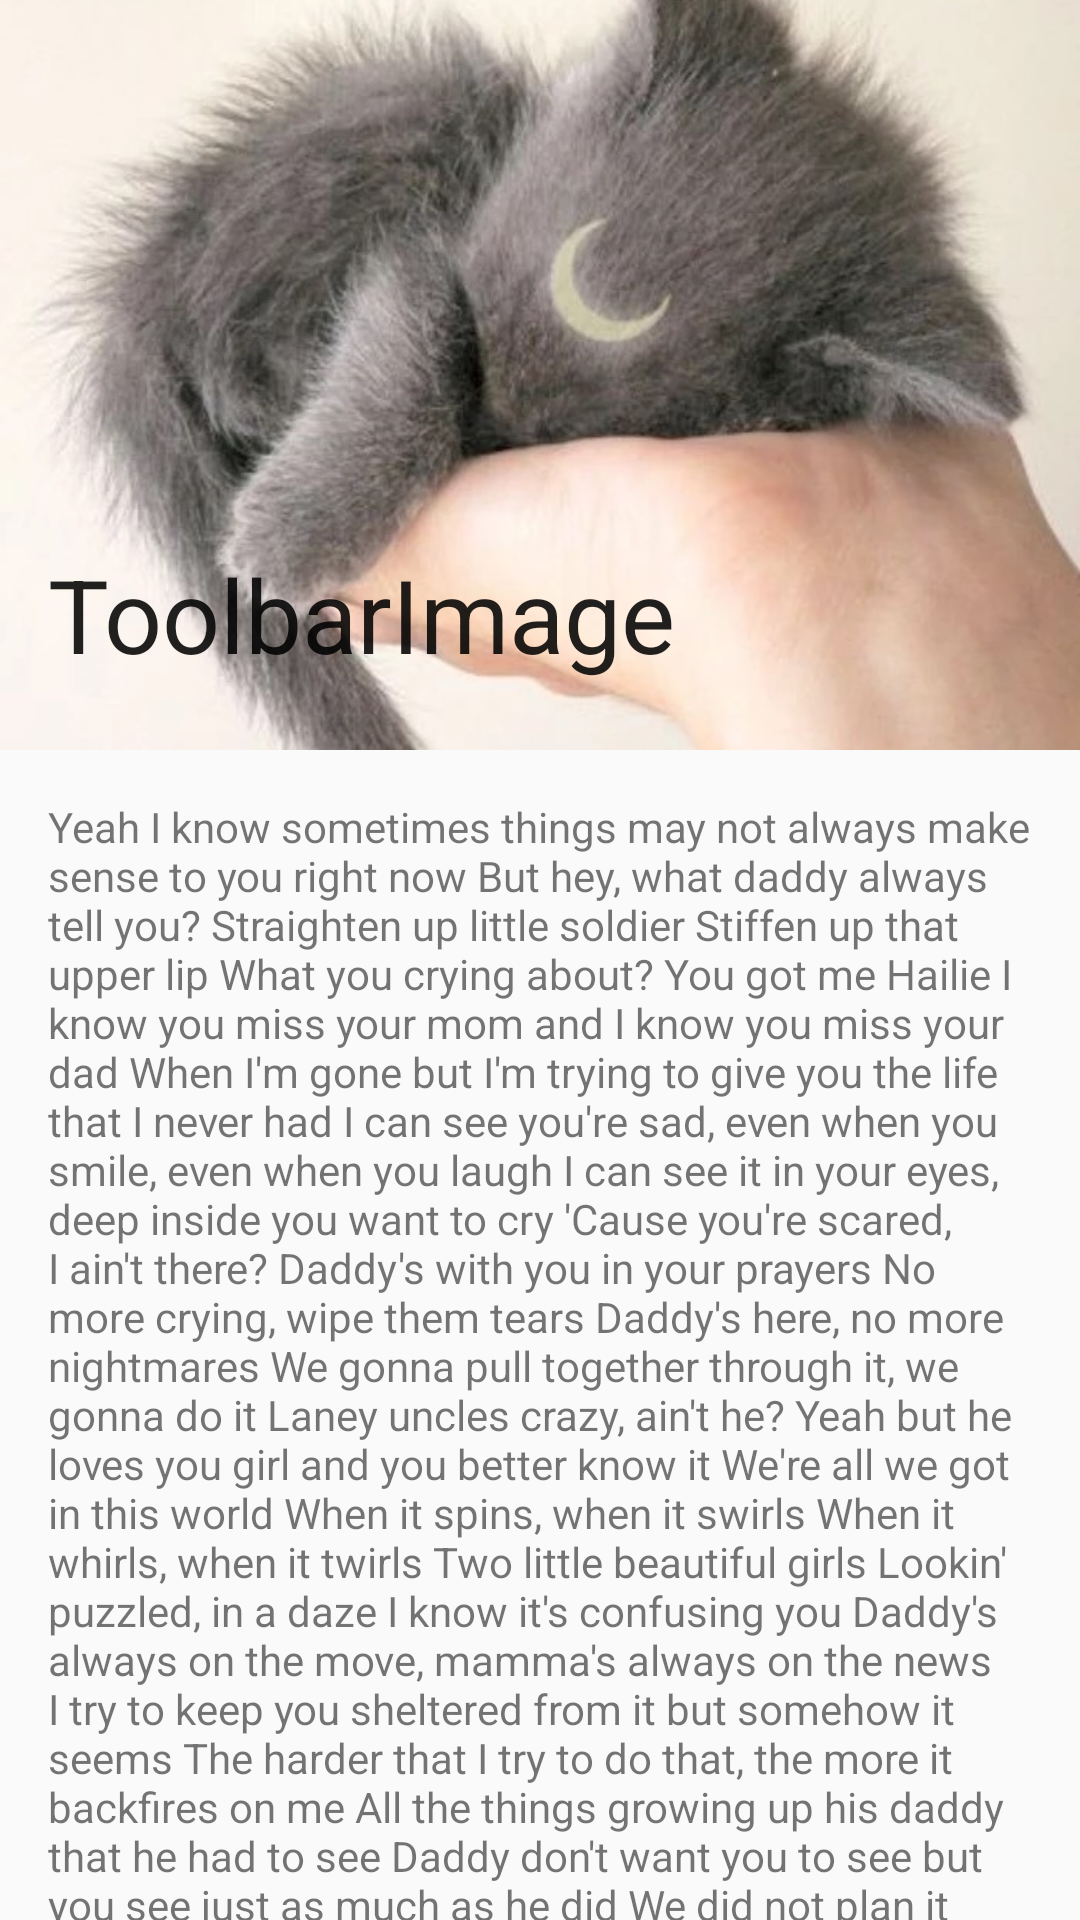

Layout XML and referenced resources for this Android screen:
<!-- AndroidManifest.xml: application theme AppTheme.NoActionBar -->
<!-- res/layout/toolbar_image.xml -->
<?xml version="1.0" encoding="utf-8"?>
<android.support.design.widget.CoordinatorLayout
    xmlns:android="http://schemas.android.com/apk/res/android"
    xmlns:app="http://schemas.android.com/apk/res-auto"
    android:layout_width="match_parent"
    android:layout_height="match_parent">

    <android.support.design.widget.AppBarLayout
        android:layout_width="match_parent"
        android:layout_height="250dip"
        android:fitsSystemWindows="true"
        app:theme="@style/AppTheme.AppBarOverlay">

        <android.support.design.widget.CollapsingToolbarLayout
            android:layout_width="match_parent"
            android:layout_height="match_parent"
            app:expandedTitleMarginEnd="16dip"
            app:expandedTitleMarginStart="16dip"
            app:layout_scrollFlags="scroll|exitUntilCollapsed"
            app:contentScrim="?attr/colorPrimary"
            app:titleEnabled="true"
            app:title="@string/toolbar_image">

            

            <ImageView
                android:layout_width="match_parent"
                android:layout_height="match_parent"
                android:scaleType="centerCrop"
                android:src="@drawable/cat"
                app:layout_collapseMode="parallax"/>

            <android.support.v7.widget.Toolbar
                android:layout_width="match_parent"
                android:layout_height="?actionBarSize"
                app:layout_collapseMode="pin"
                app:title="@string/app_name"
                app:popupTheme="@style/AppTheme.PopupOverlay"/>
        </android.support.design.widget.CollapsingToolbarLayout>

    </android.support.design.widget.AppBarLayout>

    <android.support.v4.widget.NestedScrollView
        android:layout_width="match_parent"
        android:layout_height="wrap_content"
        app:layout_behavior="@string/appbar_scrolling_view_behavior">
        <TextView
            android:layout_width="match_parent"
            android:layout_height="wrap_content"
            android:layout_marginLeft="16dip"
            android:layout_marginRight="16dip"
            android:layout_marginTop="16dip"
            android:text="@string/mockingbird_lyric"/>
    </android.support.v4.widget.NestedScrollView>
</android.support.design.widget.CoordinatorLayout>
<!-- resources referenced by this layout -->
<resources>
  <string name="app_name">ToolbarSample</string>
  <string name="toolbar_image">ToolbarImage</string>
</resources>
